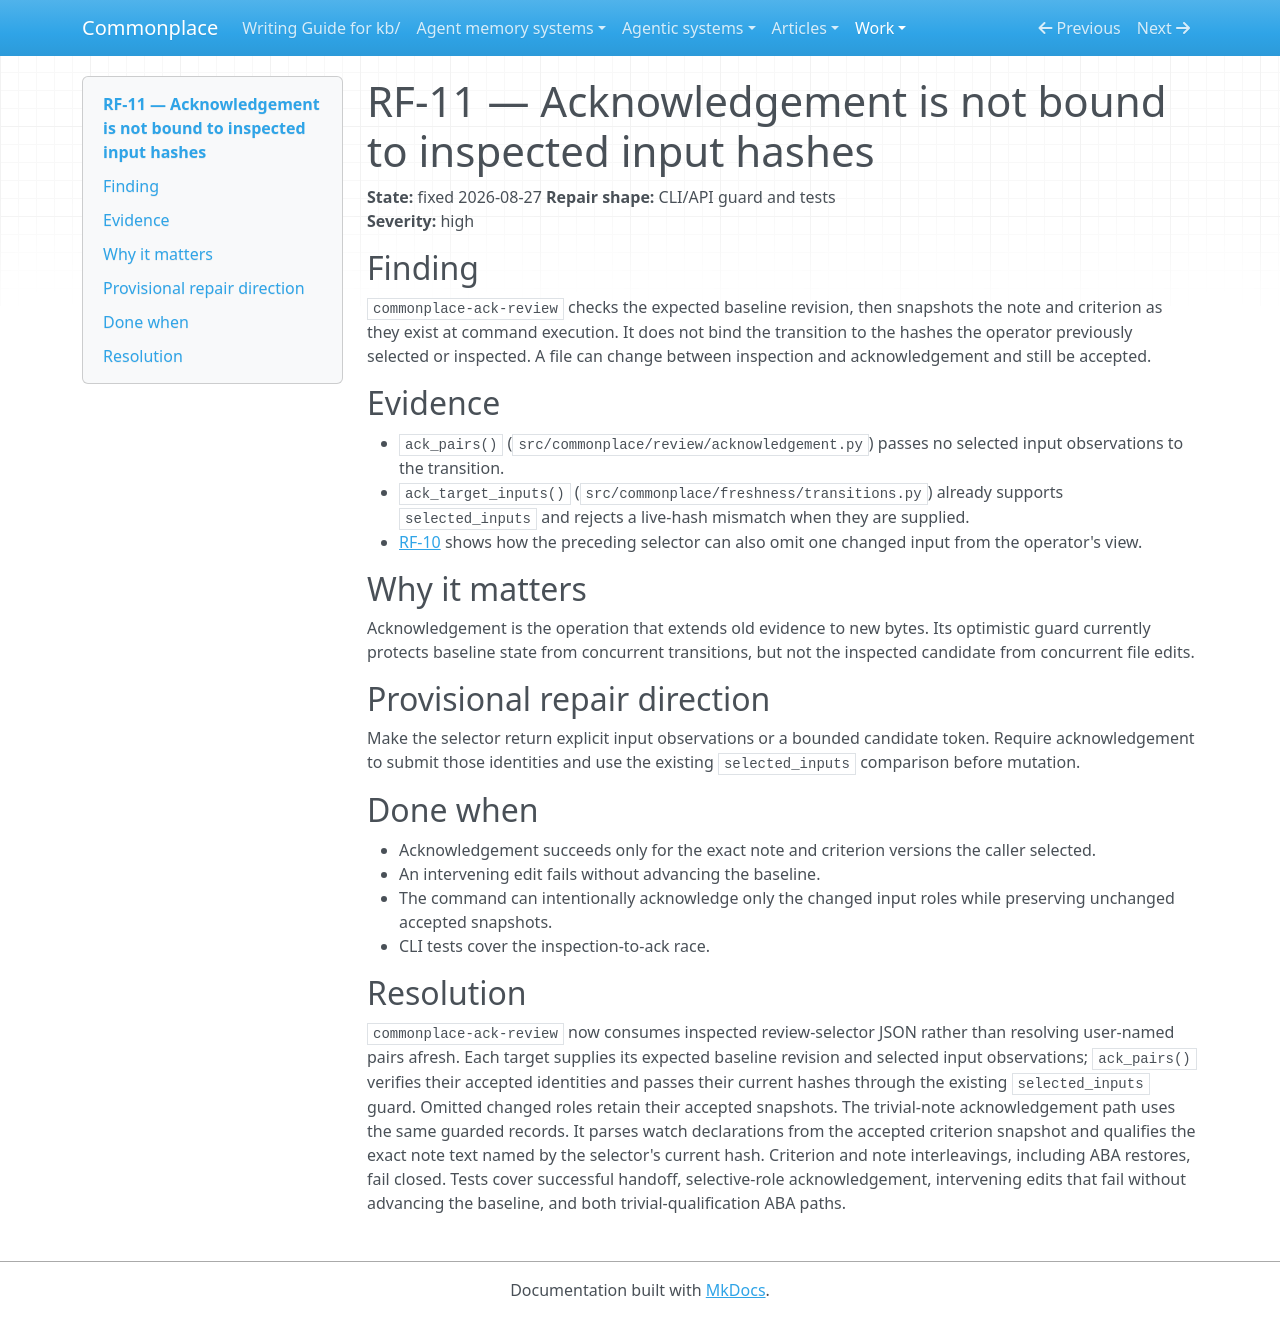

repository: zby/commonplace · page: work/review-evidence-and-disposition-hardening/rf-11-acknowledgement-is-not-bound-to-inspected-inputs/index.html · generator: mkdocs

# RF-11 — Acknowledgement is not bound to inspected input hashes

**State:** fixed 2026-08-27
**Repair shape:** CLI/API guard and tests  
**Severity:** high

## Finding

`commonplace-ack-review` checks the expected baseline revision, then snapshots
the note and criterion as they exist at command execution. It does not bind the
transition to the hashes the operator previously selected or inspected. A file
can change between inspection and acknowledgement and still be accepted.

## Evidence

- `ack_pairs()` (`src/commonplace/review/acknowledgement.py`) passes no
  selected input observations to the transition.
- `ack_target_inputs()` (`src/commonplace/freshness/transitions.py`)
  already supports `selected_inputs` and rejects a live-hash mismatch when they
  are supplied.
- [RF-10](./rf-10-joint-input-changes-are-compressed.md) shows how the preceding
  selector can also omit one changed input from the operator's view.

## Why it matters

Acknowledgement is the operation that extends old evidence to new bytes. Its
optimistic guard currently protects baseline state from concurrent transitions,
but not the inspected candidate from concurrent file edits.

## Provisional repair direction

Make the selector return explicit input observations or a bounded candidate
token. Require acknowledgement to submit those identities and use the existing
`selected_inputs` comparison before mutation.

## Done when

- Acknowledgement succeeds only for the exact note and criterion versions the
  caller selected.
- An intervening edit fails without advancing the baseline.
- The command can intentionally acknowledge only the changed input roles while
  preserving unchanged accepted snapshots.
- CLI tests cover the inspection-to-ack race.

## Resolution

`commonplace-ack-review` now consumes inspected review-selector JSON rather
than resolving user-named pairs afresh. Each target supplies its expected
baseline revision and selected input observations; `ack_pairs()` verifies their
accepted identities and passes their current hashes through the existing
`selected_inputs` guard. Omitted changed roles retain their accepted snapshots.
The trivial-note acknowledgement path uses the same guarded records. It parses
watch declarations from the accepted criterion snapshot and qualifies the exact
note text named by the selector's current hash. Criterion and note interleavings,
including ABA restores, fail closed. Tests cover successful handoff,
selective-role acknowledgement, intervening edits that fail without advancing
the baseline, and both trivial-qualification ABA paths.
